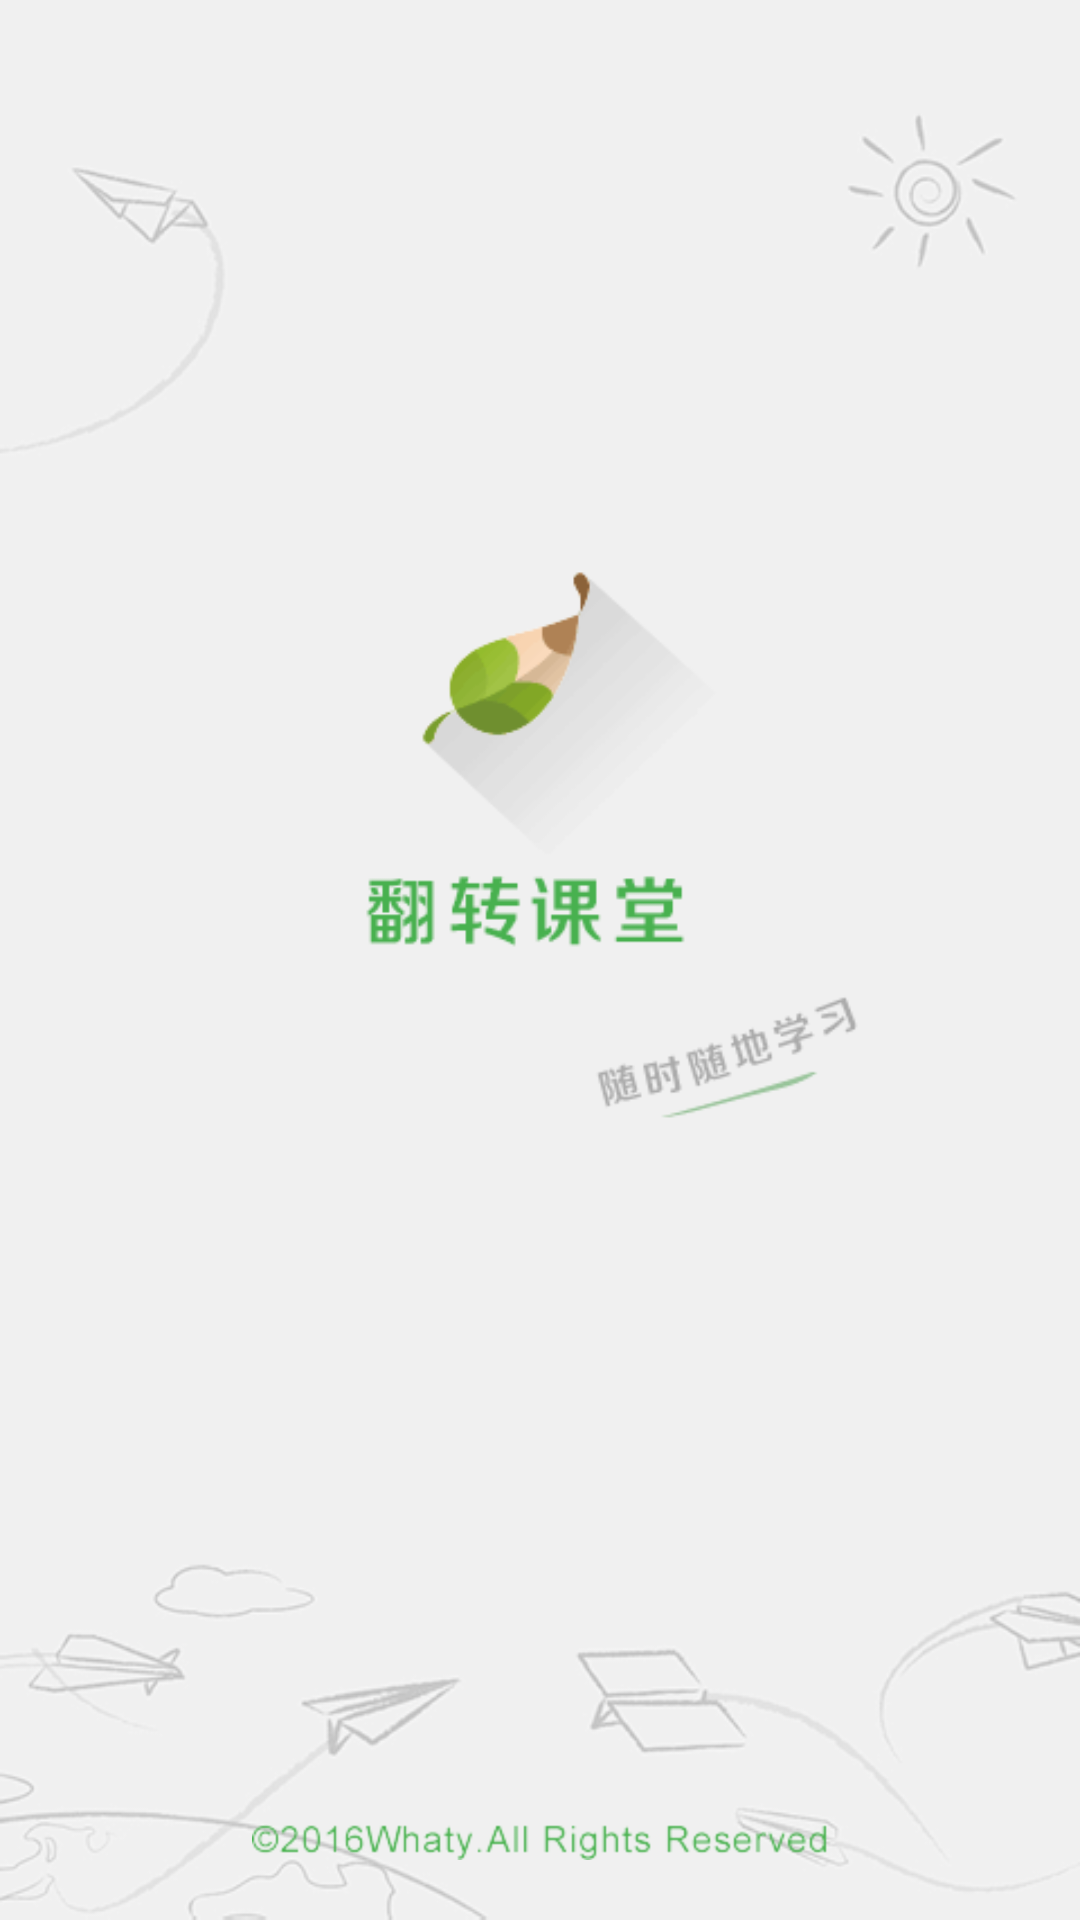

Write the Android layout XML for this screen, with the resource values it uses.
<!-- AndroidManifest.xml: application theme AppTheme -->
<!-- res/layout/activity_splash.xml -->
<?xml version="1.0" encoding="utf-8"?>
<RelativeLayout xmlns:android="http://schemas.android.com/apk/res/android"
    android:id="@+id/startView"
    android:layout_width="match_parent"
    android:layout_height="match_parent" >

    <ImageView
        android:id="@+id/startIv"
        android:layout_width="match_parent"
        android:layout_height="match_parent"
        android:scaleType="centerCrop"
        android:src="@drawable/splash_screen" />

    <ImageView
        android:layout_width="match_parent"
        android:layout_height="wrap_content"
        android:layout_alignParentBottom="true"
        android:layout_marginBottom="20dp"
        android:src="@drawable/splash_tv" />

</RelativeLayout>
<!-- resources referenced by this layout -->
<resources>
  <!-- drawable splash_screen: png bitmap (drawable-hdpi, 18219 bytes) -->
  <!-- drawable splash_tv: png bitmap (drawable-hdpi, 3565 bytes) -->
  <style name="AppTheme" parent="Theme.AppCompat.Light.DarkActionBar">
          
          <item name="colorPrimary">@color/colorPrimary</item>
          <item name="colorPrimaryDark">@color/colorPrimaryDark</item>
          <item name="colorAccent">@color/colorAccent</item>
      </style>
  <!-- not gathered from this repository: default colours our renderer supplied (Android Studio template values) -->
  <color name="colorPrimary">#FF6200EE</color>
  <color name="colorPrimaryDark">#FF3700B3</color>
  <color name="colorAccent">#FF03DAC5</color>
</resources>
